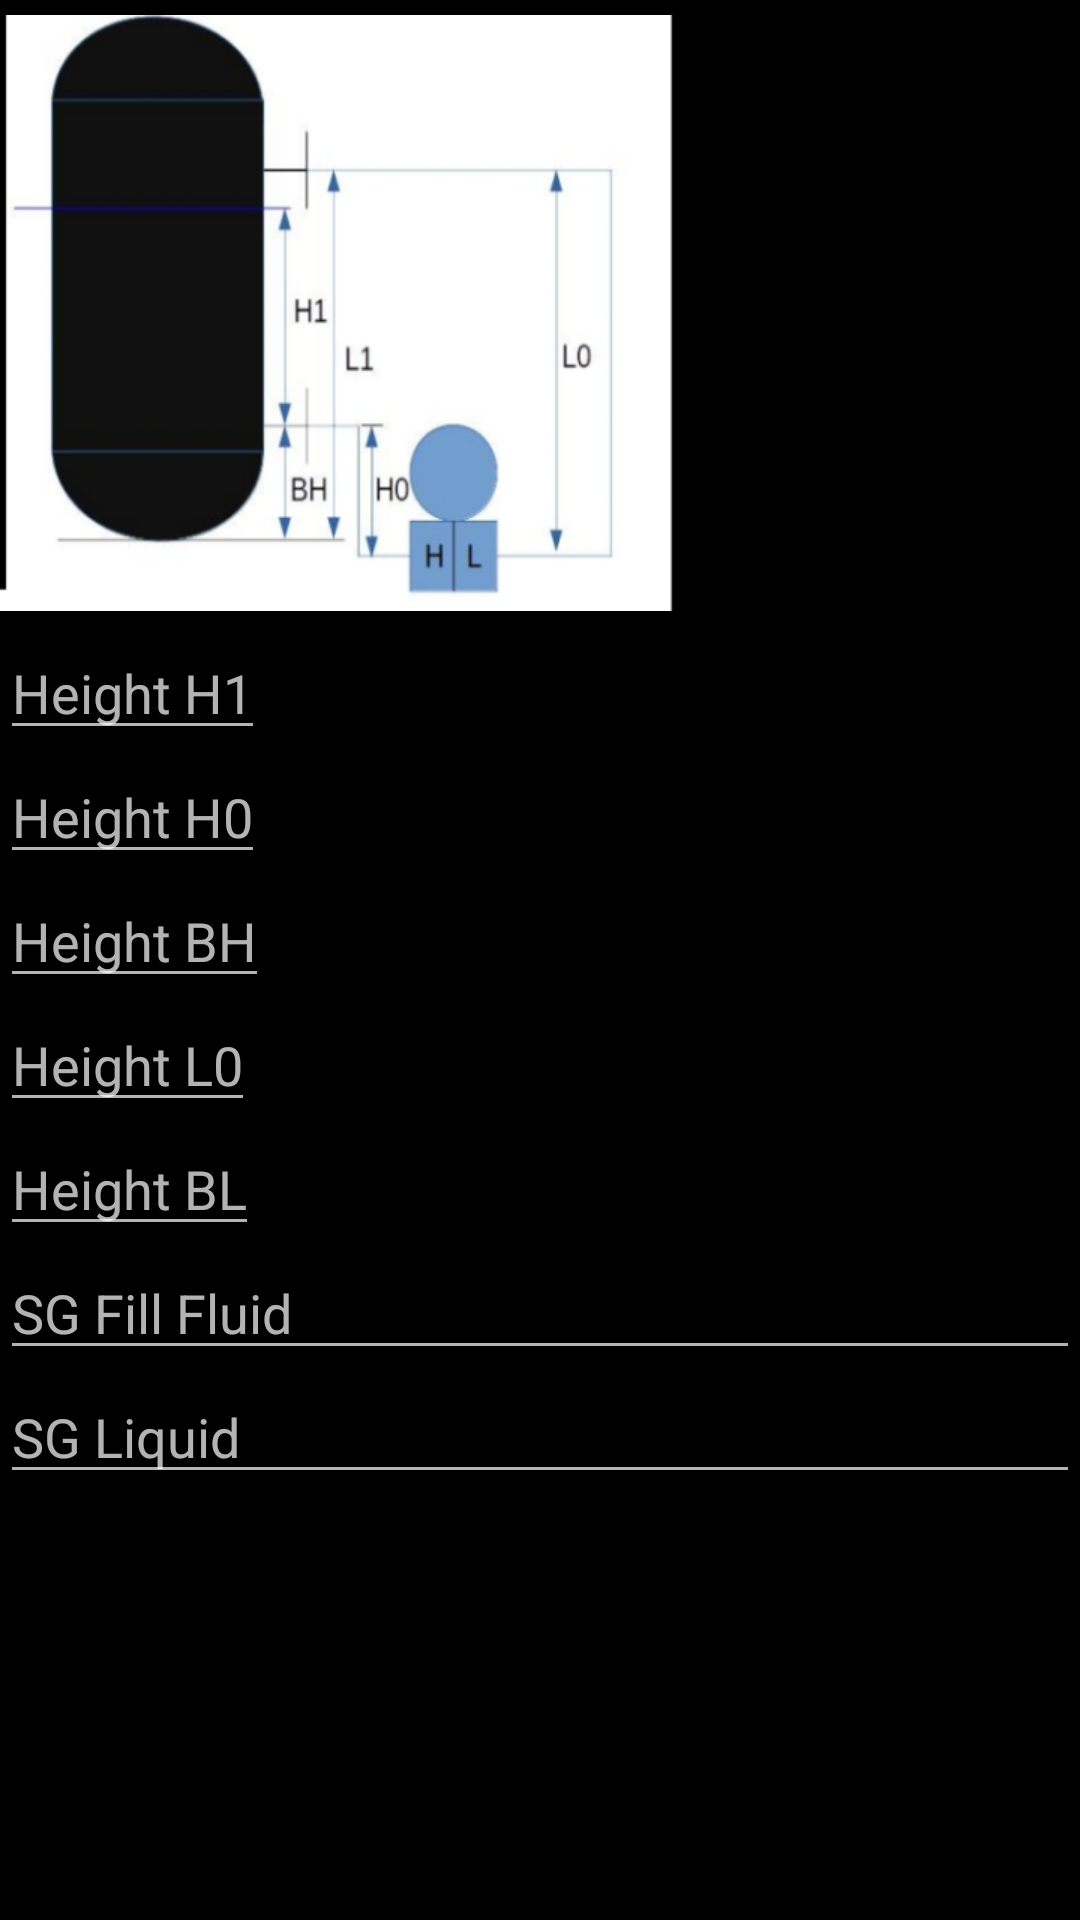

Reconstruct the res/layout file that produces this screen, plus the resources it refers to.
<!-- AndroidManifest.xml: application theme AppTheme -->
<!-- res/layout/dp_atmospheric.xml -->
<ScrollView
    android:layout_width="match_parent"
    android:layout_height="match_parent"
    xmlns:android="http://schemas.android.com/apk/res/android"
    xmlns:tools="http://schemas.android.com/tools"
    tools:context="ve.com.palcom.dplevelsizing.dpFragment"
    >

    <RelativeLayout
        android:layout_width="match_parent"
        android:layout_height="wrap_content">


                <ImageView android:layout_height="wrap_content"
                    android:layout_width="wrap_content"
                    android:id="@+id/dpTank"
                    android:contentDescription="@string/img"
                    android:layout_marginTop="5dp"
                    android:layout_marginBottom="5dp"
                    android:src="@drawable/dp"
                    />

                

                <EditText android:layout_width="wrap_content"
                    android:layout_height="wrap_content"
                    android:inputType="numberDecimal"
                    android:hint="@string/highChamberFlangeToMax"
                    android:layout_alignParentLeft="true"
                    android:layout_alignParentStart="true"
                    android:layout_below="@+id/dpTank"
                    android:id="@+id/dpMaximumLevelHighChamber"
                    />

                <Spinner android:layout_width="wrap_content"
                    android:layout_height="wrap_content"
                    android:background="@drawable/spinner_units_utilities"
                    android:layout_alignParentRight="true"
                    android:layout_alignParentEnd="true"
                    android:layout_below="@+id/dpTank"
                    android:id="@+id/dpMaximumLevelHighChamberUnit"
                    />

                <EditText android:layout_width="wrap_content"
                    android:layout_height="wrap_content"
                    android:inputType="numberDecimal"
                    android:layout_alignParentLeft="true"
                    android:layout_alignParentStart="true"
                    android:hint="@string/highChamberFlange"
                    android:layout_below="@+id/dpMaximumLevelHighChamber"
                    android:id="@+id/dpHighChamberToFlange"
                    />

                <Spinner android:layout_width="wrap_content"
                    android:layout_height="wrap_content"
                    android:background="@drawable/spinner_units_utilities"
                    android:layout_alignParentRight="true"
                    android:layout_alignParentEnd="true"
                    android:layout_below="@+id/dpMaximumLevelHighChamber"
                    android:id="@+id/dpHighChamberToFlangeUnit"
                    />

                <EditText android:layout_width="wrap_content"
                    android:layout_height="wrap_content"
                    android:inputType="numberDecimal"
                    android:layout_alignParentLeft="true"
                    android:layout_alignParentStart="true"
                    android:hint="@string/highChamberBottomTank"
                    android:layout_below="@+id/dpHighChamberToFlange"
                    android:id="@+id/dpBottomTankHighChamberFlange"
                    />

                <Spinner android:layout_width="wrap_content"
                    android:layout_height="wrap_content"
                    android:background="@drawable/spinner_units_utilities"
                    android:layout_alignParentRight="true"
                    android:layout_alignParentEnd="true"
                    android:layout_below="@+id/dpHighChamberToFlange"
                    android:id="@+id/dpBottomTankHighChamberFlangeUnit"
                    />

                <EditText android:layout_width="wrap_content"
                    android:layout_height="wrap_content"
                    android:inputType="numberDecimal"
                    android:layout_alignParentLeft="true"
                    android:layout_alignParentStart="true"
                    android:hint="@string/lowChamberFlange"
                    android:layout_below="@+id/dpBottomTankHighChamberFlange"
                    android:id="@+id/dpLowChamberToFlange"
                    />

                <Spinner android:layout_width="wrap_content"
                    android:layout_height="wrap_content"
                    android:background="@drawable/spinner_units_utilities"
                    android:layout_alignParentRight="true"
                    android:layout_alignParentEnd="true"
                    android:layout_below="@+id/dpBottomTankHighChamberFlange"
                    android:id="@+id/dpLowChamberToFlangeUnit"
                    />

                <EditText android:layout_width="wrap_content"
                    android:layout_height="wrap_content"
                    android:inputType="numberDecimal"
                    android:layout_alignParentLeft="true"
                    android:layout_alignParentStart="true"
                    android:hint="@string/lowChamberBottomTank"
                    android:layout_below="@+id/dpLowChamberToFlange"
                    android:id="@+id/dpBottomTankLowChamberFlange"
                    />

                <Spinner android:layout_width="wrap_content"
                    android:layout_height="wrap_content"
                    android:background="@drawable/spinner_units_utilities"
                    android:layout_alignParentRight="true"
                    android:layout_alignParentEnd="true"
                    android:layout_below="@+id/dpLowChamberToFlange"
                    android:id="@+id/dpBottomTankLowChamberFlangeUnit"
                    />
                
                <EditText android:layout_width="match_parent"
                    android:layout_height="wrap_content"
                    android:inputType="numberDecimal"
                    android:layout_alignParentLeft="true"
                    android:layout_alignParentStart="true"
                    android:hint="@string/SGFill"
                    android:layout_below="@+id/dpBottomTankLowChamberFlange"
                    android:id="@+id/dpSgFill"
                    />

                <EditText android:layout_width="match_parent"
                    android:layout_height="wrap_content"
                    android:inputType="numberDecimal"
                    android:hint="@string/SGLiquid"
                    android:layout_below="@+id/dpSgFill"
                    android:id="@+id/dpSgLiquid"
                    />

                

                
                <TextView
                    android:layout_width="wrap_content"
                    android:layout_height="wrap_content"
                    android:layout_alignParentLeft="true"
                    android:layout_alignParentStart="true"
                    android:layout_below="@+id/dpSgLiquid"
                    android:textIsSelectable="true"
                    android:background="@drawable/text_logo"
                    android:id="@+id/dpMinPressure"
                    />

                <Spinner android:layout_width="wrap_content"
                    android:layout_height="wrap_content"
                    android:background="@drawable/spinner_units_utilities"
                    android:layout_alignParentRight="true"
                    android:layout_alignParentEnd="true"
                    android:layout_below="@+id/dpSgLiquid"
                    android:id="@+id/dpMinPressureUnit"
                    />

                <TextView
                    android:layout_width="wrap_content"
                    android:layout_height="wrap_content"
                    android:background="@drawable/text_logo"
                    android:layout_alignParentLeft="true"
                    android:layout_alignParentStart="true"
                    android:textIsSelectable="true"
                    android:layout_below="@+id/dpMinPressureUnit"
                    android:id="@+id/dpMaxPressure"/>

                <Spinner android:layout_width="wrap_content"
                    android:layout_height="wrap_content"
                    android:background="@drawable/spinner_units_utilities"
                    android:layout_alignParentRight="true"
                    android:layout_alignParentEnd="true"
                    android:layout_below="@+id/dpMinPressureUnit"
                    android:id="@+id/dpMaxPressureUnit"
                    />

                <TextView
                    android:layout_width="wrap_content"
                    android:layout_height="wrap_content"
                    android:background="@drawable/text_logo"
                    android:layout_alignParentLeft="true"
                    android:layout_alignParentStart="true"
                    android:textIsSelectable="true"
                    android:layout_below="@+id/dpMaxPressureUnit"
                    android:id="@+id/dpMinHeight"/>

                <Spinner android:layout_width="wrap_content"
                    android:layout_height="wrap_content"
                    android:background="@drawable/spinner_units_utilities"
                    android:layout_alignParentRight="true"
                    android:layout_alignParentEnd="true"
                    android:layout_below="@+id/dpMaxPressureUnit"
                    android:id="@+id/dpMinHeightUnit"
                    />

                <TextView
                    android:layout_width="wrap_content"
                    android:layout_height="wrap_content"
                    android:background="@drawable/text_logo"
                    android:layout_alignParentLeft="true"
                    android:layout_alignParentStart="true"
                    android:textIsSelectable="true"
                    android:layout_below="@+id/dpMinHeightUnit"
                    android:id="@+id/dpMaxHeight"/>

                <Spinner android:layout_width="wrap_content"
                    android:layout_height="wrap_content"
                    android:layout_below="@+id/dpMinHeightUnit"
                    android:layout_alignParentRight="true"
                    android:layout_alignParentEnd="true"
                    android:background="@drawable/spinner_units_utilities"
                    android:id="@+id/dpMaxHeightUnit"
                    />
                
    </RelativeLayout>
</ScrollView>
<!-- resources referenced by this layout -->
<resources>
  <!-- drawable dp: jpg bitmap (drawable-hdpi, 37874 bytes) -->
  <!-- drawable spinner_units_utilities (drawable) -->
  <?xml version="1.0" encoding="utf-8"?>
  <shape android:shape="rectangle" xmlns:android="http://schemas.android.com/apk/res/android">
      <corners android:radius="20dp"/>
      <padding android:left="20dp" android:bottom="10dp" android:right="20dp" android:top="10dp"/>
      <stroke android:color="@color/textSpinner" android:width="2dp"/>
  </shape>
  <!-- drawable text_logo (drawable) -->
  <?xml version="1.0" encoding="utf-8"?>
  <shape xmlns:android="http://schemas.android.com/apk/res/android">
  <padding android:left="15dp"/>
  </shape>
  <string name="SGFill">SG Fill Fluid</string>
  <string name="SGLiquid">SG Liquid</string>
  <string name="highChamberBottomTank">Height BH</string>
  <string name="highChamberFlange">Height H0</string>
  <string name="highChamberFlangeToMax">Height H1</string>
  <string name="img">Tank</string>
  <string name="lowChamberBottomTank">Height BL</string>
  <string name="lowChamberFlange">Height L0</string>
  <style name="AppTheme" parent="Theme.AppCompat.NoActionBar">
          
          <item name="colorPrimaryDark">@color/colorPrimaryDark</item>
          <item name="colorPrimary">@android:color/darker_gray</item>
          <item name="android:textColorPrimary">@android:color/primary_text_dark</item>
          <item name="android:colorActivatedHighlight">@color/colorAccent</item>
          <item name="android:windowBackground">@android:color/background_dark</item>
      </style>
  <color name="textSpinner">#FFFFFF</color>
  <color name="colorPrimaryDark">#303F9F</color>
  <color name="colorAccent">#FF4081</color>
</resources>
